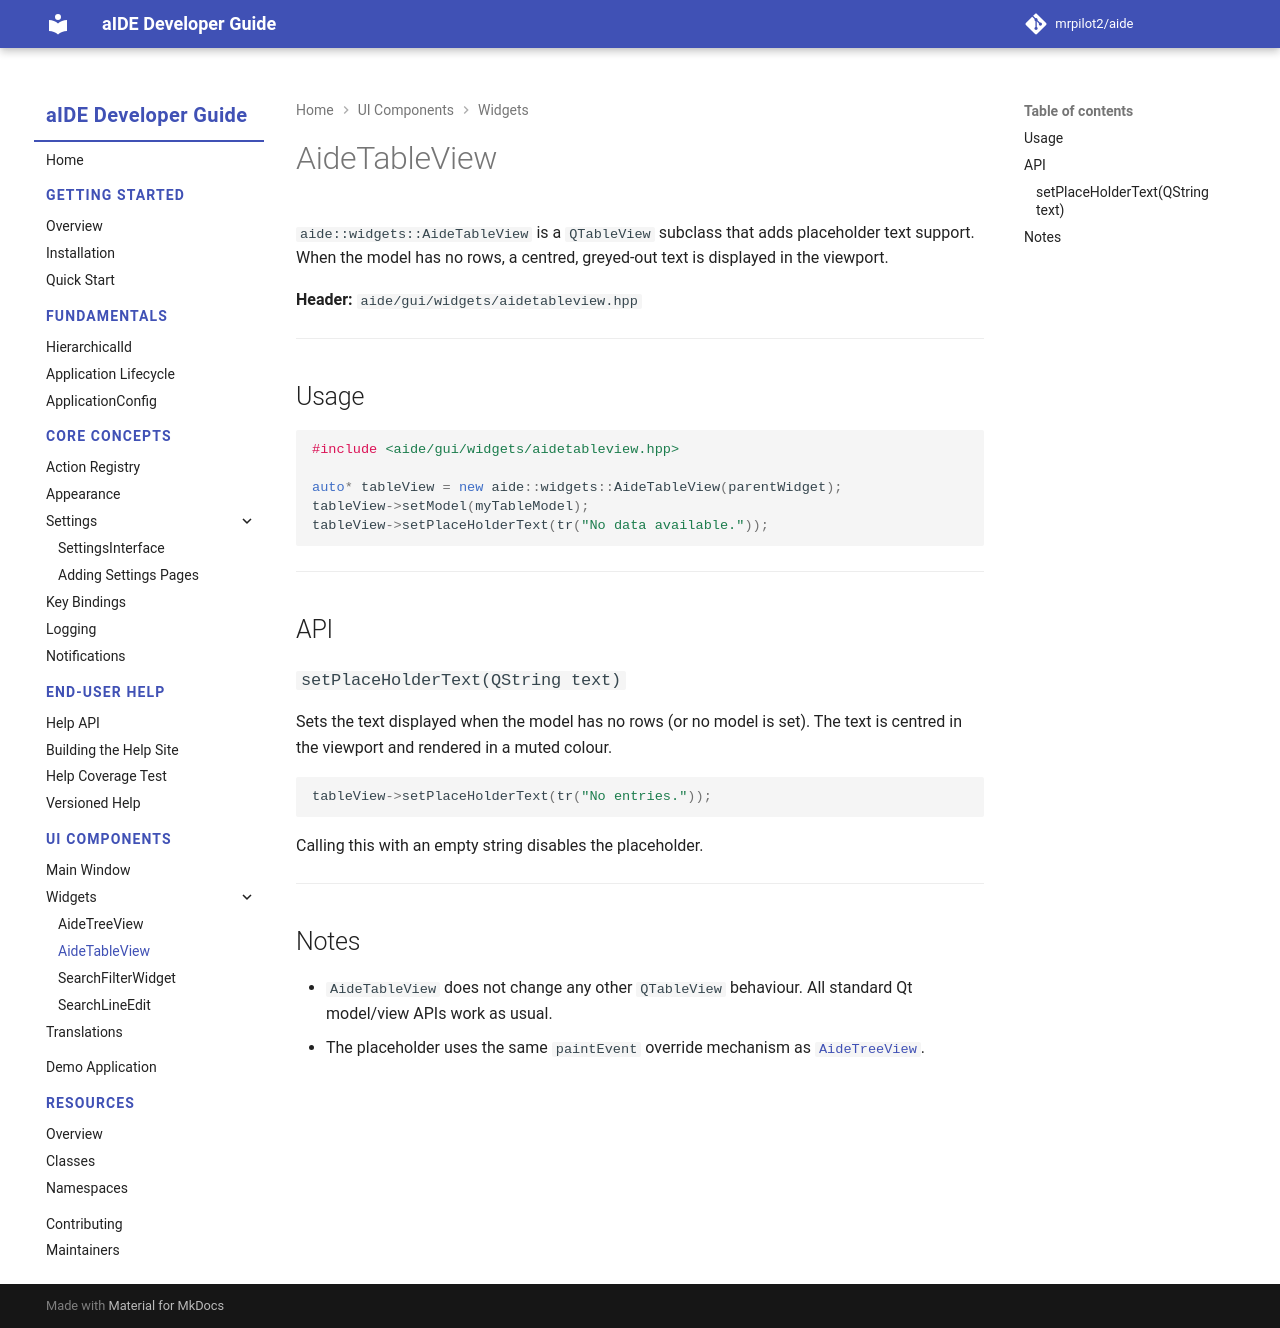

repository: mrpilot2/aide · page: dev/ui/widgets/aidetableview/index.html · generator: mkdocs

# AideTableView

`aide::widgets::AideTableView` is a `QTableView` subclass that adds placeholder text support. When the model has no rows, a centred, greyed-out text is displayed in the viewport.

**Header:** `aide/gui/widgets/aidetableview.hpp`

---

## Usage

```cpp
#include <aide/gui/widgets/aidetableview.hpp>

auto* tableView = new aide::widgets::AideTableView(parentWidget);
tableView->setModel(myTableModel);
tableView->setPlaceHolderText(tr("No data available."));
```

---

## API

### `setPlaceHolderText(QString text)`

Sets the text displayed when the model has no rows (or no model is set). The text is centred in the viewport and rendered in a muted colour.

```cpp
tableView->setPlaceHolderText(tr("No entries."));
```

Calling this with an empty string disables the placeholder.

---

## Notes

- `AideTableView` does not change any other `QTableView` behaviour. All standard Qt model/view APIs work as usual.
- The placeholder uses the same `paintEvent` override mechanism as [`AideTreeView`](aidetreeview.md).
